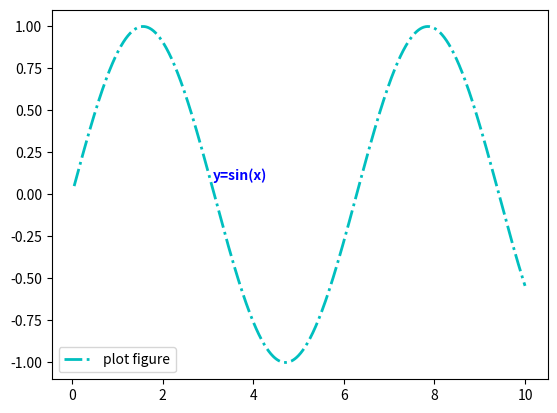

Write the Python code that produced this figure.
a = ['apple', 'student', 'banana']
choice = 'apple'
if choice in a:
    print(f'Yes,{choice}')
else:
    print('Invalid choice')
print('apple' in a)


def info():
    print(666)


info()


def add(a,b):
    print(a+b)
    
    
add(1,3)

a = [x*y for x in range(1,10) for y in range(1,10)]
print(a)


import matplotlib.pyplot as plt
import numpy as np
x = np.linspace(0.05, 10, 1000)
y = np.sin(x)
plt.plot(x, y, ls="-.", lw=2, c="c", label="plot figure")
plt.legend()
plt.text(3.10, 0.09, "y=sin(x)", weight="bold", color="b")
plt.show()